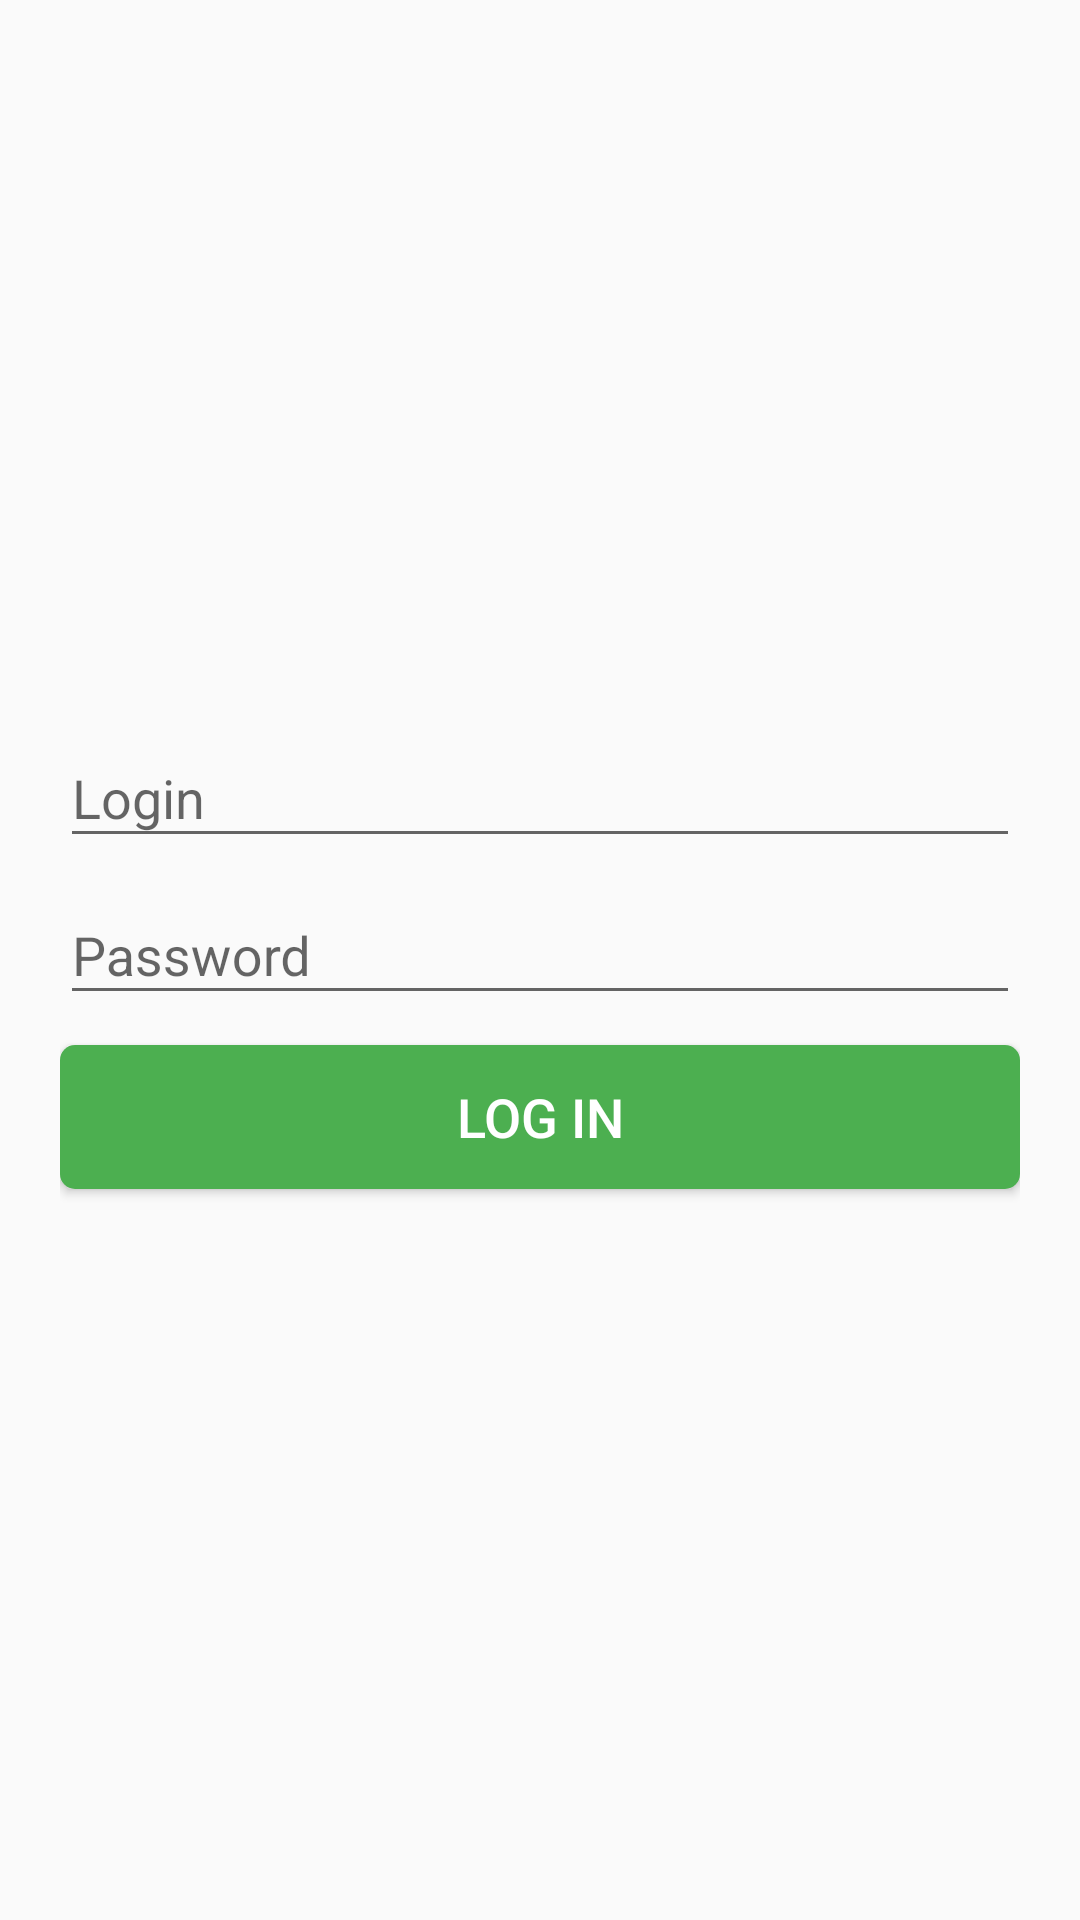

This screen was rendered from an Android layout file. Write that file and the resources it references.
<!-- AndroidManifest.xml: application theme AppTheme.NoActionBar -->
<!-- res/layout/login_fragment.xml -->
<?xml version="1.0" encoding="utf-8"?>
<RelativeLayout
    xmlns:android="http://schemas.android.com/apk/res/android"
    android:layout_width="match_parent"
    android:layout_height="match_parent"
    android:clickable="true"
    android:focusable="true"
    android:focusableInTouchMode="true">

    <LinearLayout

        android:layout_width="match_parent"
        android:layout_height="wrap_content"
        android:layout_centerInParent="true"
        android:layout_margin="20dp"
        android:layout_marginLeft="20dp"
        android:orientation="vertical">

        <android.support.design.widget.TextInputLayout
            android:id="@+id/login_layout"
            android:layout_width="match_parent"

            android:layout_height="wrap_content">

            <android.support.design.widget.TextInputEditText
                android:id="@+id/login_edittext"
                android:layout_width="match_parent"

                android:layout_height="wrap_content"
                android:hint="@string/login"
                android:imeOptions="actionNext"
                android:inputType="text"
                android:maxLines="1"/>
        </android.support.design.widget.TextInputLayout>

        <android.support.design.widget.TextInputLayout
            android:id="@+id/password_layout"
            android:layout_width="match_parent"
            android:layout_height="wrap_content">

            <android.support.design.widget.TextInputEditText
                android:id="@+id/password_edittext"
                android:layout_width="match_parent"
                android:layout_height="wrap_content"
                android:hint="@string/password"
                android:imeOptions="actionDone"
                android:inputType="textPassword"/>
        </android.support.design.widget.TextInputLayout>

        <RelativeLayout
            xmlns:android="http://schemas.android.com/apk/res/android"
            android:layout_width="match_parent"
            android:layout_height="wrap_content">


            <Button
                android:id="@+id/btn_login"
                android:layout_width="match_parent"
                android:layout_height="wrap_content"
                android:layout_centerInParent="true"
                android:layout_marginTop="20dp"
                android:background="@drawable/button_style"
                android:text="@string/loginBtn"
                android:textColor="@android:color/white"
                android:textSize="18dp"/>

            <ProgressBar
                android:id="@+id/progress_bar"
                android:layout_width="wrap_content"
                android:layout_height="wrap_content"
                android:layout_centerInParent="true"
                android:layout_marginTop="20dp"
                android:visibility="gone"
                />
        </RelativeLayout>

    </LinearLayout>

</RelativeLayout>
<!-- resources referenced by this layout -->
<resources>
  <!-- drawable button_style (drawable) -->
  <?xml version="1.0" encoding="utf-8"?>
  <selector xmlns:android="http://schemas.android.com/apk/res/android">
      <item
          >
          <shape>
              <corners android:radius="5dp">
  
              </corners>
              <solid android:color="@color/primary"></solid>
  
          </shape>
      </item>
  </selector>
  <string name="login">Login</string>
  <string name="loginBtn">Log in</string>
  <string name="password">Password</string>
  <style name="AppTheme.NoActionBar">
          <item name="windowActionBar">false</item>
          <item name="windowNoTitle">true</item>
      </style>
  <color name="primary">#4CAF50</color>
</resources>
